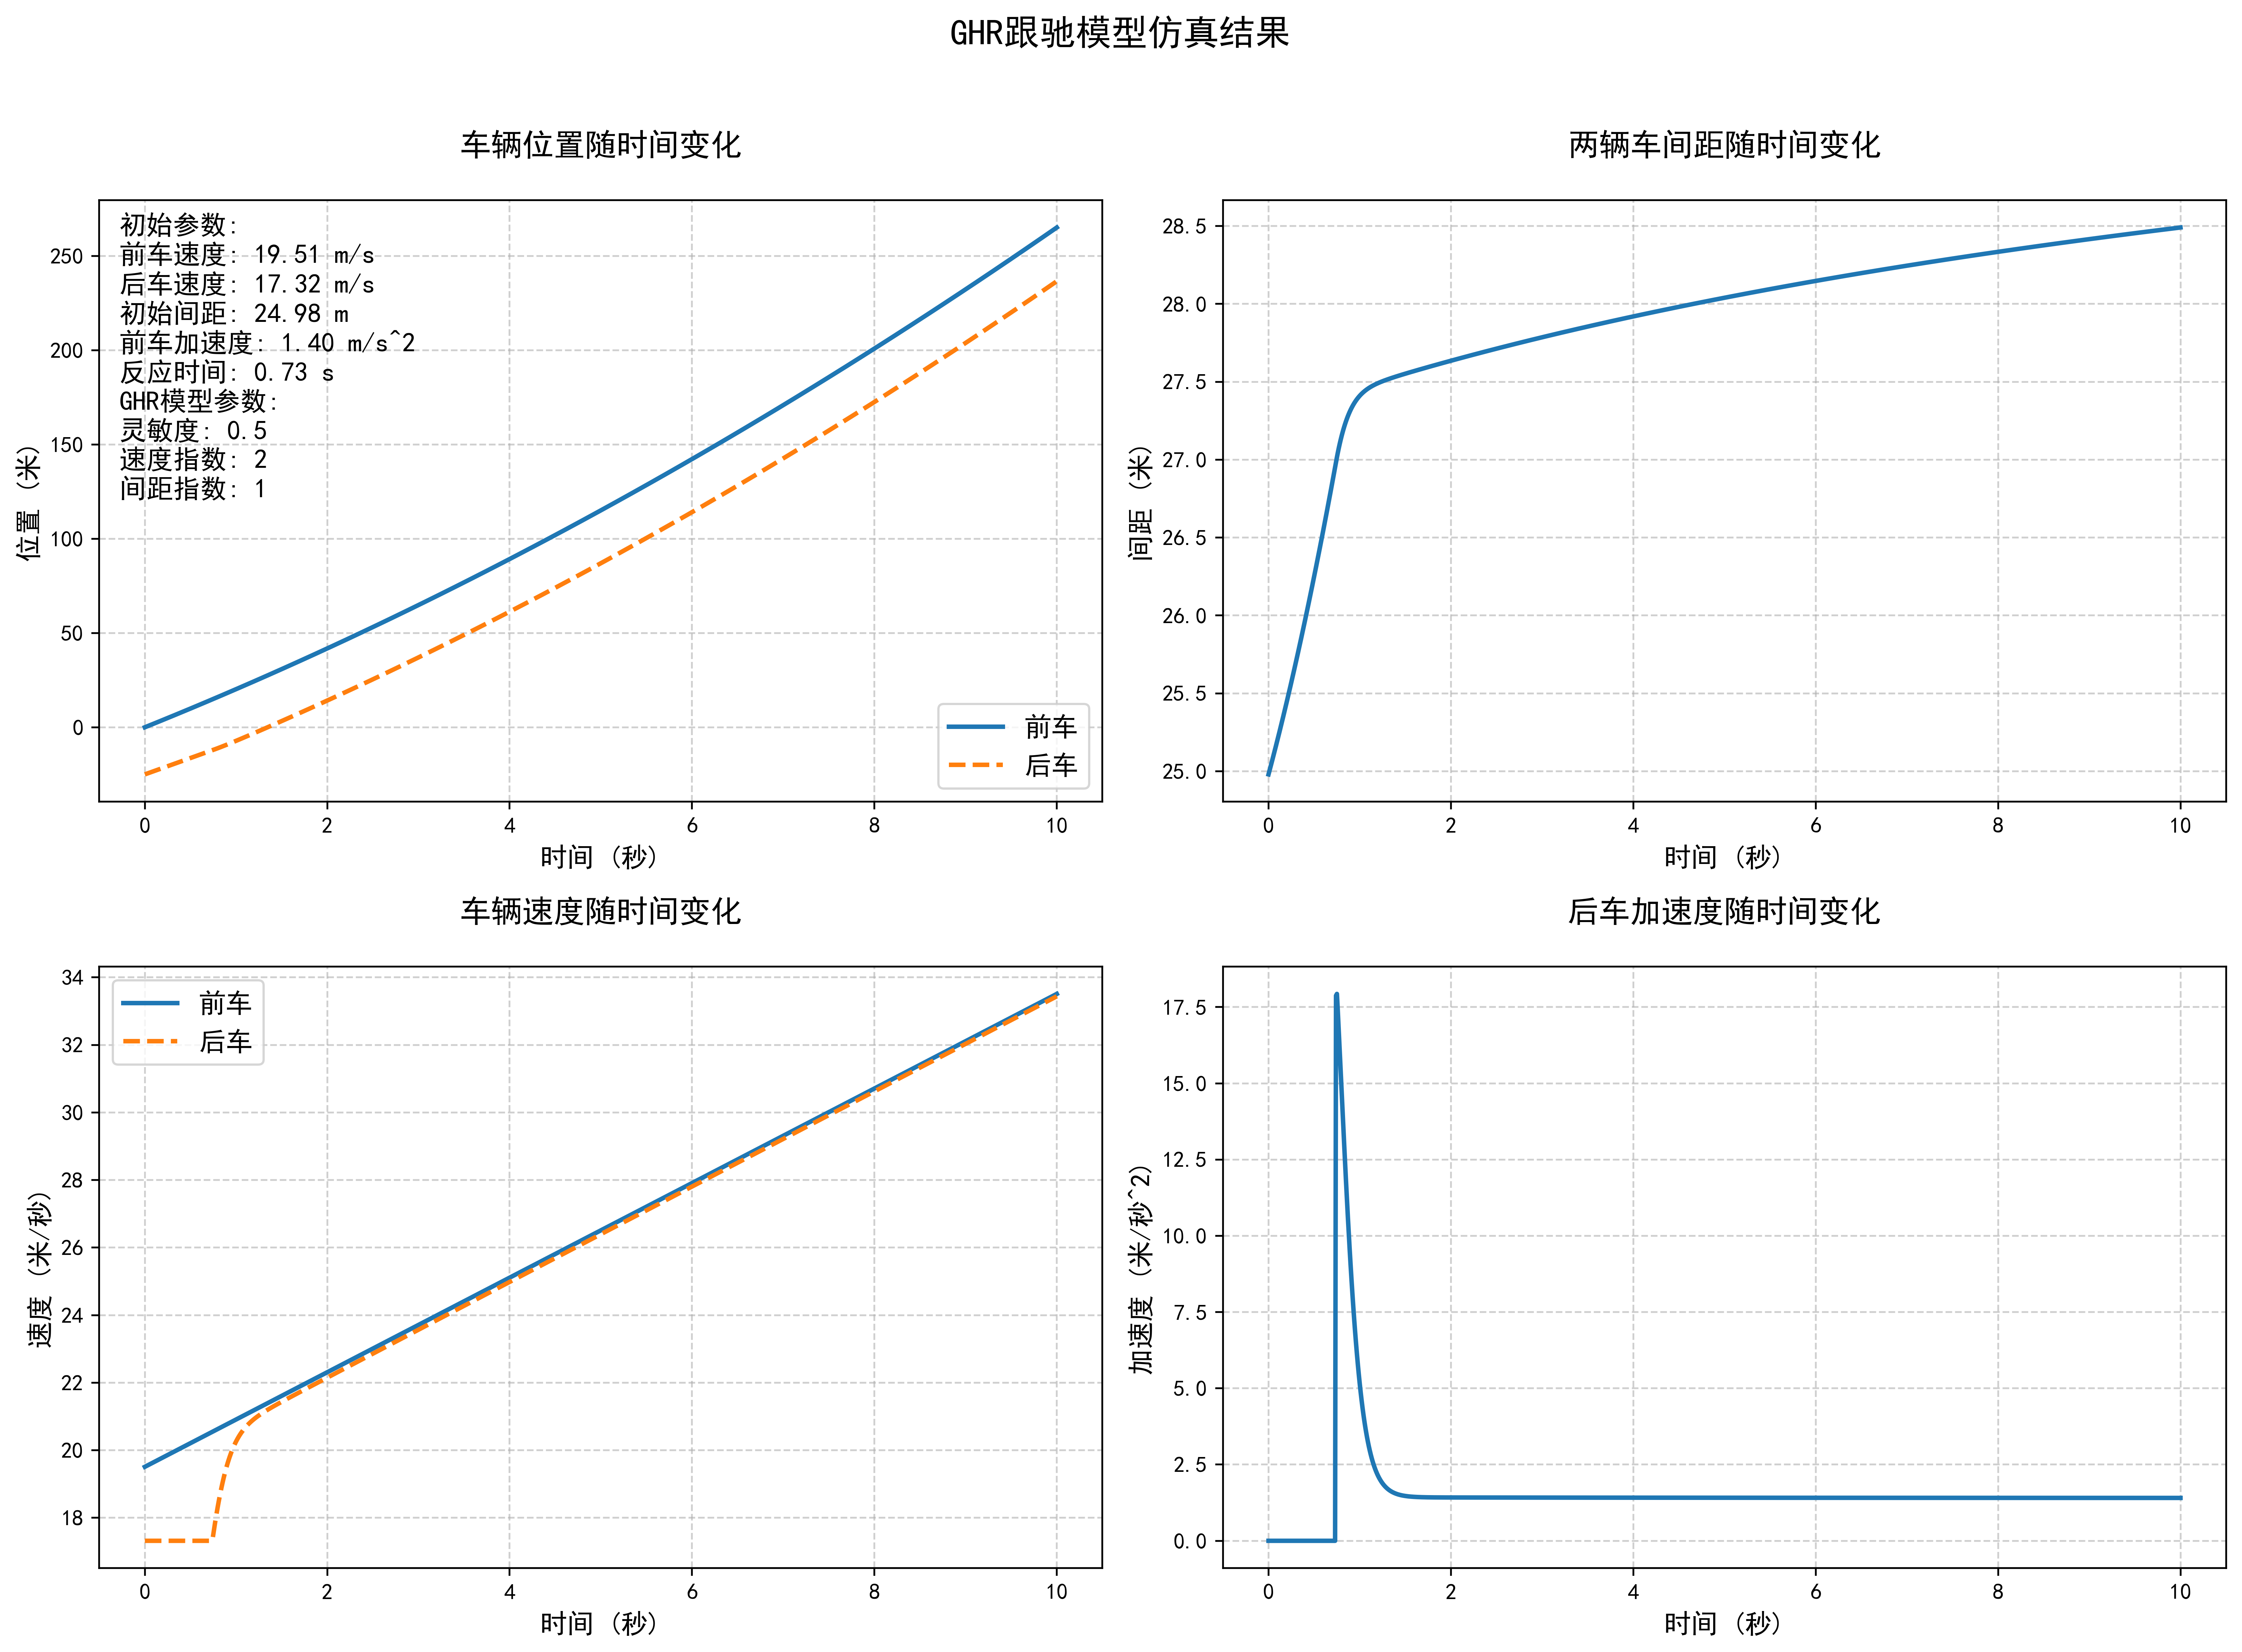

The data file committed next to this chart (first rows):
时间 (秒), 前车位置 (米), 后车位置 (米), 前车速度 (米/秒), 后车速度 (米/秒), 后车加速度 (米/秒²), 两车间距
0.00, 0.00, -24.98, 19.51, 17.32, 0.00, 24.98
0.01, 0.20, -24.81, 19.52, 17.32, 0.00, 25.00
0.02, 0.39, -24.63, 19.54, 17.32, 0.00, 25.02
0.03, 0.59, -24.46, 19.55, 17.32, 0.00, 25.05
0.04, 0.78, -24.29, 19.57, 17.32, 0.00, 25.07
0.05, 0.98, -24.11, 19.58, 17.32, 0.00, 25.09
0.06, 1.17, -23.94, 19.59, 17.32, 0.00, 25.11
0.07, 1.37, -23.77, 19.61, 17.32, 0.00, 25.14
0.08, 1.57, -23.59, 19.62, 17.32, 0.00, 25.16
0.09, 1.76, -23.42, 19.64, 17.32, 0.00, 25.18
0.10, 1.96, -23.25, 19.65, 17.32, 0.00, 25.21
0.11, 2.15, -23.07, 19.66, 17.32, 0.00, 25.23
0.12, 2.35, -22.90, 19.68, 17.32, 0.00, 25.25
0.13, 2.55, -22.73, 19.69, 17.32, 0.00, 25.28
0.14, 2.75, -22.56, 19.71, 17.32, 0.00, 25.30
0.15, 2.94, -22.38, 19.72, 17.32, 0.00, 25.32
0.16, 3.14, -22.21, 19.73, 17.32, 0.00, 25.35
0.17, 3.34, -22.04, 19.75, 17.32, 0.00, 25.37
0.18, 3.53, -21.86, 19.76, 17.32, 0.00, 25.40
0.19, 3.73, -21.69, 19.78, 17.32, 0.00, 25.42
0.20, 3.93, -21.52, 19.79, 17.32, 0.00, 25.45
0.21, 4.13, -21.34, 19.80, 17.32, 0.00, 25.47
0.22, 4.33, -21.17, 19.82, 17.32, 0.00, 25.50
0.23, 4.52, -21.00, 19.83, 17.32, 0.00, 25.52
0.24, 4.72, -20.82, 19.85, 17.32, 0.00, 25.55
0.25, 4.92, -20.65, 19.86, 17.32, 0.00, 25.57
0.26, 5.12, -20.48, 19.87, 17.32, 0.00, 25.60
0.27, 5.32, -20.30, 19.89, 17.32, 0.00, 25.62
0.28, 5.52, -20.13, 19.90, 17.32, 0.00, 25.65
0.29, 5.72, -19.96, 19.92, 17.32, 0.00, 25.67
0.30, 5.92, -19.78, 19.93, 17.32, 0.00, 25.70
0.31, 6.12, -19.61, 19.94, 17.32, 0.00, 25.73
0.32, 6.31, -19.44, 19.96, 17.32, 0.00, 25.75
0.33, 6.51, -19.26, 19.97, 17.32, 0.00, 25.78
0.34, 6.71, -19.09, 19.99, 17.32, 0.00, 25.81
0.35, 6.91, -18.92, 20.00, 17.32, 0.00, 25.83
0.36, 7.11, -18.74, 20.01, 17.32, 0.00, 25.86
0.37, 7.31, -18.57, 20.03, 17.32, 0.00, 25.89
0.38, 7.51, -18.40, 20.04, 17.32, 0.00, 25.91
0.39, 7.72, -18.23, 20.06, 17.32, 0.00, 25.94
0.40, 7.92, -18.05, 20.07, 17.32, 0.00, 25.97
0.41, 8.12, -17.88, 20.08, 17.32, 0.00, 26.00
0.42, 8.32, -17.71, 20.10, 17.32, 0.00, 26.02
0.43, 8.52, -17.53, 20.11, 17.32, 0.00, 26.05
0.44, 8.72, -17.36, 20.13, 17.32, 0.00, 26.08
0.45, 8.92, -17.19, 20.14, 17.32, 0.00, 26.11
0.46, 9.12, -17.01, 20.15, 17.32, 0.00, 26.14
0.47, 9.32, -16.84, 20.17, 17.32, 0.00, 26.16
0.48, 9.53, -16.67, 20.18, 17.32, 0.00, 26.19
0.49, 9.73, -16.49, 20.20, 17.32, 0.00, 26.22
0.50, 9.93, -16.32, 20.21, 17.32, 0.00, 26.25
0.51, 10.13, -16.15, 20.22, 17.32, 0.00, 26.28
0.52, 10.33, -15.97, 20.24, 17.32, 0.00, 26.31
0.53, 10.54, -15.80, 20.25, 17.32, 0.00, 26.34
0.54, 10.74, -15.63, 20.27, 17.32, 0.00, 26.37
0.55, 10.94, -15.45, 20.28, 17.32, 0.00, 26.40
0.56, 11.15, -15.28, 20.29, 17.32, 0.00, 26.43
0.57, 11.35, -15.11, 20.31, 17.32, 0.00, 26.46
0.58, 11.55, -14.93, 20.32, 17.32, 0.00, 26.49
0.59, 11.75, -14.76, 20.34, 17.32, 0.00, 26.52
... 941 more rows
